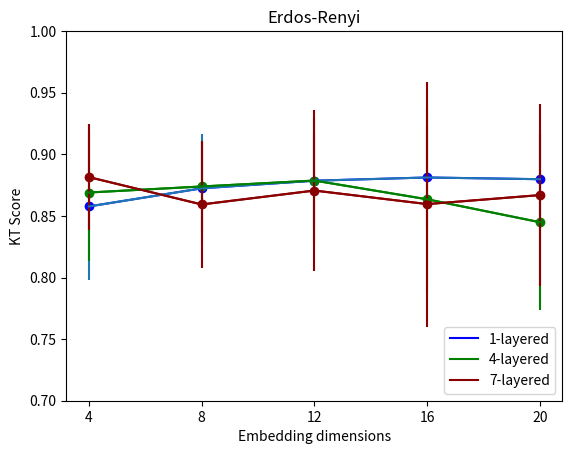

The script that saved this image:
import matplotlib.pyplot as plt



xs = [4,8,12,16,20]

# scale free
#title = 'Scale-free'
#ys_1 = [0.9706,	0.9731,	0.9736,	0.9733,	0.9734]
#e_1 =  [0.002,	0.0015,	0.0011,	0.0014,	0.0014]
#ys_4 = [0.9758,	0.9766,	0.9765,	0.9764,	0.9762]
#e_4 =  [0.0018,	0.002,	0.0023,	0.0023,	0.0022]
#ys_7 = [0.9759,	0.9768,	0.9765,	0.9762,	0.9762]
#e_7 =  [0.0023,	0.0023,	0.0022,	0.0023,	0.0024]


# erdos renyi
title = 'Erdos-Renyi'
ys_1 = [0.8577, 0.8724, 0.8786, 0.8812, 0.8798]
e_1 =  [0.0595, 0.0437, 0.0387, 0.0417, 0.0401]
ys_4 = [0.869, 0.8739, 0.8787, 0.8635, 0.8449]
e_4 =  [0.0553, 0.0368, 0.051, 0.0751, 0.0714]
ys_7 = [0.8815, 0.8593, 0.8706, 0.8596, 0.8669]
e_7 =  [0.043, 0.0512, 0.0652, 0.0995, 0.0741]


# GRP
#title = 'Gaussian Random Partition'
#ys_1 = [0.6548	,0.7765	,0.8231	,0.775	,0.7485]
#e_1 =  [0.3383	,0.1815	,0.109	,0.1933	,0.227]
#ys_4 = [0.7252	,0.7747	,0.8346	,0.8196	,0.8419]
#e_4 =  [0.2601	,0.1777	,0.098	,0.116	,0.0911]
#ys_7 = [0.8169	,0.7813	,0.7612	,0.7388	,0.7603]
#e_7 =  [0.1013	,0.1781	,0.21	,0.2542	,0.2095]

plt.errorbar(xs[:],ys_1[:],e_1[:])
plt.scatter(xs[:],ys_1[:],c='b')
plt.plot(xs[:],ys_1[:],c='b',label='1-layered')

plt.errorbar(xs[:],ys_4[:],e_4[:],c='g')
plt.scatter(xs[:],ys_4[:],c='g')
plt.plot(xs[:],ys_4[:],c='g',label='4-layered')

plt.errorbar(xs[:],ys_7[:],e_7[:],c='darkred')
plt.scatter(xs[:],ys_7[:],c='darkred')
plt.plot(xs[:],ys_7[:],c='darkred',label='7-layered')

plt.ylabel("KT Score")
plt.xlabel("Embedding dimensions")
plt.xticks(xs,xs)
plt.legend(loc=4)
plt.title(title)
plt.ylim([0.7,1])
plt.show()